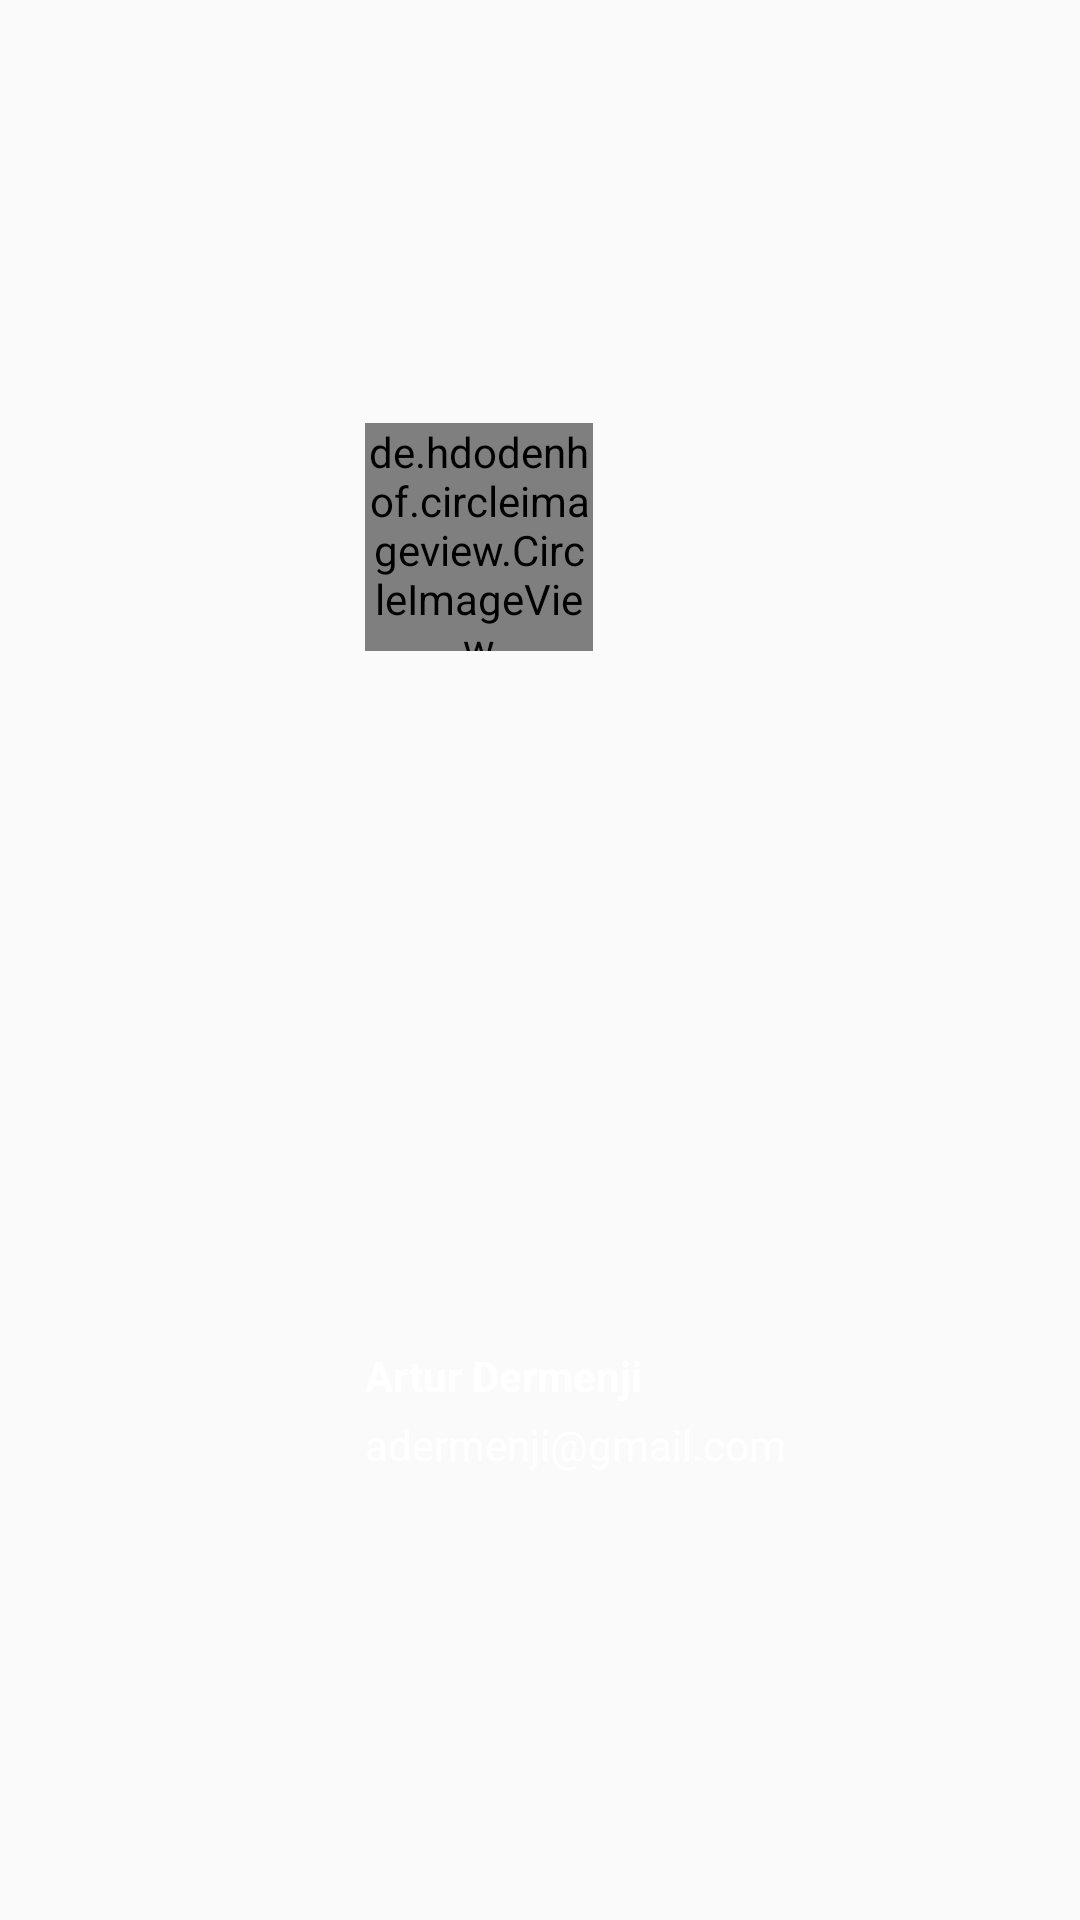

Produce the Android XML layout that renders to this screen, including the resource entries it uses.
<!-- AndroidManifest.xml: application theme AppTheme -->
<!-- res/layout/header.xml -->
<?xml version="1.0" encoding="utf-8"?>
<RelativeLayout xmlns:android="http://schemas.android.com/apk/res/android"
    android:layout_width="match_parent"
    android:layout_height="190dp"
    android:background="@drawable/background_material"
    android:orientation="vertical"
    >

    <de.hdodenhof.circleimageview.CircleImageView
        xmlns:app="http://schemas.android.com/apk/res-auto"
        android:id="@+id/profile_image"
        android:layout_width="76dp"
        android:layout_height="76dp"
        android:src="@drawable/user"
        app:border_color="#FF000000"
        android:layout_centerVertical="true"
        android:layout_alignParentStart="true"
        android:layout_marginStart="24dp" />

    <TextView
        android:layout_width="wrap_content"
        android:layout_height="wrap_content"
        android:text="@string/artur_dermenji"
        android:textSize="14sp"
        android:textColor="#FFF"
        android:textStyle="bold"
        android:gravity="start"
        android:paddingBottom="4dp"
        android:id="@+id/username"
        android:layout_above="@+id/email"
        android:layout_alignStart="@+id/profile_image" />

    <TextView
        android:layout_width="wrap_content"
        android:layout_height="wrap_content"
        android:text="@string/adermenji_gmail_com"
        android:id="@+id/email"
        android:gravity="start"
        android:layout_marginBottom="8dp"
        android:textSize="14sp"
        android:textColor="#fff"
        android:layout_alignParentBottom="true"
        android:layout_alignStart="@+id/username" />

</RelativeLayout>
<!-- resources referenced by this layout -->
<resources>
  <!-- drawable user: png bitmap (drawable, 1013 bytes) -->
  <string name="adermenji_gmail_com">adermenji@gmail.com</string>
  <string name="artur_dermenji">Artur Dermenji</string>
  <style name="AppTheme" parent="Theme.AppCompat.Light.NoActionBar">
          
          <item name="colorPrimary">@color/colorPrimary</item>
          <item name="colorPrimaryDark">@color/colorPrimary</item>
          <item name="colorAccent">@color/colorAccent</item>
          <item name="android:statusBarColor">@android:color/transparent</item>
          <item name="drawerArrowStyle">@style/DrawerIcon</item>
          <item name="android:gravity">center</item>
  
      </style>
  <color name="colorPrimary">#1e1c1c</color>
  <color name="colorAccent">#ff0000</color>
  <style name="DrawerIcon" parent="Widget.AppCompat.DrawerArrowToggle">
          <item name="color">@color/whiteColor</item>
      </style>
  <color name="whiteColor">#ffffff</color>
</resources>
